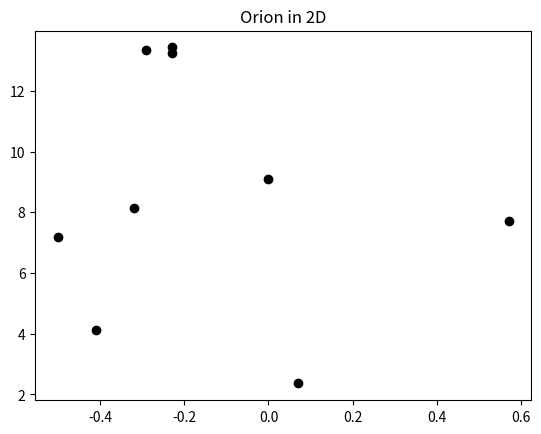
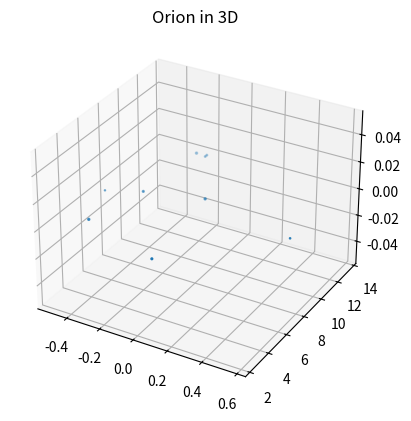

The script that saved these images, in order:

# coding: utf-8

# ## Project: Visualizing the Orion Constellation
# 
# [redacted]
# 
# As a researcher on the Hayden Planetarium team, you are in charge of visualizing the Orion constellation in 3D using the Matplotlib function `.scatter()`. To learn more about the `.scatter()` you can see the Matplotlib documentation [here](https://matplotlib.org/api/_as_gen/matplotlib.pyplot.scatter.html). 
# 
# You will create a rotate-able visualization of the position of the Orion's stars and get a better sense of their actual positions. To achieve this, you will be mapping real data from outer space that maps the position of the stars in the sky
# 
# The goal of the project is to understand spatial perspective. Once you visualize Orion in both 2D and 3D, you will be able to see the difference in the constellation shape humans see from earth versus the actual position of the stars that make up this constellation. 
# 
# <img src="https://upload.wikimedia.org/wikipedia/commons/9/91/Orion_constellation_with_star_labels.jpg" alt="Orion" style="width: 400px;"/>
# 
# 

# ## 1. Set-Up
# The following set-up is new and specific to the project. It is very similar to the way you have imported Matplotlib in previous lessons.
# 
# + Add `%matplotlib notebook` in the cell below. This is a new statement that you may not have seen before. It will allow you to be able to rotate your visualization in this jupyter notebook.
# 
# + We will be using a subset of Matplotlib: `matplotlib.pyplot`. Import the subset as you have been importing it in previous lessons: `from matplotlib import pyplot as plt`
# 
# 
# + In order to see our 3D visualization, we also need to add this new line after we import Matplotlib:
# `from mpl_toolkits.mplot3d import Axes3D`
# 

# In[1]:


get_ipython().run_line_magic('matplotlib', 'notebook')
from matplotlib import pyplot as plt
from mpl_toolkits.mplot3d import Axes3D


# ## 2. Get familiar with real data
# 
# Astronomers describe a star's position in the sky by using a pair of angles: declination and right ascension. Declination is similar to longitude, but it is projected on the celestian fear. Right ascension is known as the "hour angle" because it accounts for time of day and earth's rotaiton. Both angles are relative to the celestial equator. You can learn more about star position [here](https://en.wikipedia.org/wiki/Star_position).
# 
# The `x`, `y`, and `z` lists below are composed of the x, y, z coordinates for each star in the collection of stars that make up the Orion constellation as documented in a paper by Nottingham Trent Univesity on "The Orion constellation as an installation" found [here](https://arxiv.org/ftp/arxiv/papers/1110/1110.3469.pdf).
# 
# Spend some time looking at `x`, `y`, and `z`, does each fall within a range?

# In[2]:


# Orion
x = [-0.41, 0.57, 0.07, 0.00, -0.29, -0.32,-0.50,-0.23, -0.23]
y = [4.12, 7.71, 2.36, 9.10, 13.35, 8.13, 7.19, 13.25,13.43]
z = [2.06, 0.84, 1.56, 2.07, 2.36, 1.72, 0.66, 1.25,1.38]


# ## 3. Create a 2D Visualization
# 
# Before we visualize the stars in 3D, let's get a sense of what they look like in 2D. 
# 
# Create a figure for the 2d plot and save it to a variable name `fig`. (hint: `plt.figure()`)
# 
# Add your subplot `.add_subplot()` as the single subplot, with `1,1,1`.(hint: `add_subplot(1,1,1)`)
# 
# Use the scatter [function](https://matplotlib.org/api/_as_gen/matplotlib.pyplot.scatter.html) to visualize your `x` and `y` coordinates. (hint: `.scatter(x,y)`)
# 
# Render your visualization. (hint: `plt.show()`)
# 
# Does the 2D visualization look like the Orion constellation we see in the night sky? Do you recognize its shape in 2D? There is a curve to the sky, and this is a flat visualization, but we will visualize it in 3D in the next step to get a better sense of the actual star positions. 

# In[3]:


fig=plt.figure()
fig.add_subplot()
plt.scatter(x,y,color='black')
plt.title('Orion in 2D')
plt.show()


# ## 4. Create a 3D Visualization
# 
# Create a figure for the 3D plot and save it to a variable name `fig_3d`. (hint: `plt.figure()`)
# 
# 
# Since this will be a 3D projection, we want to make to tell Matplotlib this will be a 3D plot.  
# 
# To add a 3D projection, you must include a the projection argument. It would look like this:
# ```py
# projection="3d"
# ```
# 
# Add your subplot with `.add_subplot()` as the single subplot `1,1,1` and specify your `projection` as `3d`:
# 
# `fig_3d.add_subplot(1,1,1,projection="3d")`)
# 
# Since this visualization will be in 3D, we will need our third dimension. In this case, our `z` coordinate. 
# 
# Create a new variable `constellation3d` and call the scatter [function](https://matplotlib.org/api/_as_gen/matplotlib.pyplot.scatter.html) with your `x`, `y` and `z` coordinates. 
# 
# Include `z` just as you have been including the other two axes. (hint: `.scatter(x,y,z)`)
# 
# Render your visualization. (hint `plt.show()`.)
# 

# In[5]:


fig_3d=plt.figure()
fig_3d.add_subplot(1,1,1,projection='3d')
constellation3d=plt.scatter(x,y,z)
plt.title('Orion in 3D')
plt.show()


# ## 5. Rotate and explore
# 
# Use your mouse to click and drag the 3D visualization in the previous step. This will rotate the scatter plot. As you rotate, can you see Orion from different angles? 
# 
# Note: The on and off button that appears above the 3D scatter plot allows you to toggle rotation of your 3D visualization in your notebook.
# 
# Take your time, rotate around! Remember, this will never look exactly like the Orion we see from Earth. The visualization does not curve as the night sky does.
# There is beauty in the new understanding of Earthly perspective! We see the shape of the warrior Orion because of Earth's location in the universe and the location of the stars in that constellation.
# 
# Feel free to map more stars by looking up other celestial x, y, z coordinates [here](http://www.stellar-database.com/).
# 
